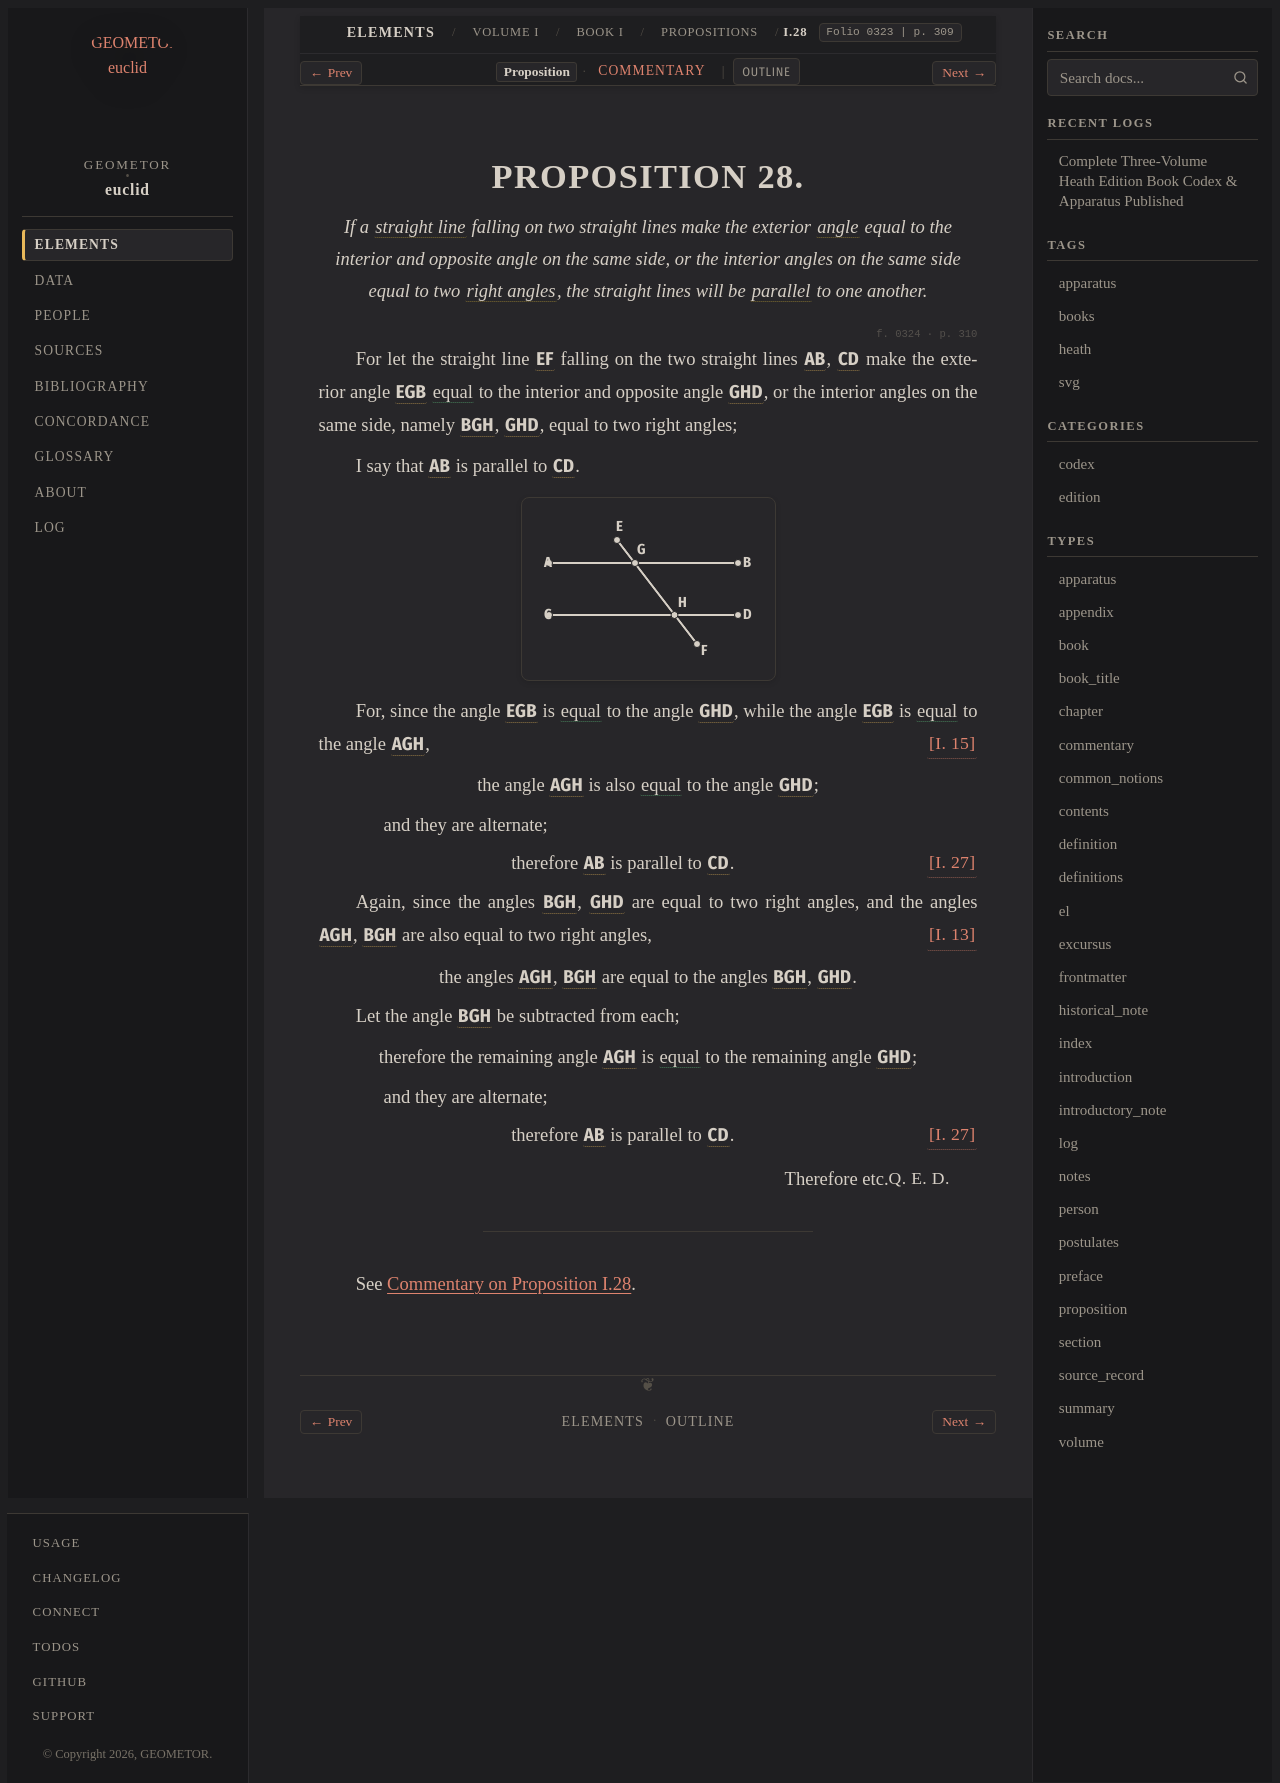

repository: geometor/euclid · page: heath/volume_I/book_i/propositions/28/index.html · generator: sphinx

:canonical_id: I.28
:volume: I
:book: I
:proposition: 28
:type: proposition
:title: Proposition I.28
:folios: 0323, 0324
:folio: 0323
:page: 309
:pages: 309, 310
:dependencies: I.def.4, I.def.8, I.def.10, I.def.23, I.13, I.15, I.27

.. _I.28:

.. folio:: 0323
   :page: 309

PROPOSITION 28.
===============

.. enunciation::

   If a :term:`straight line <straight-line>` falling on two straight lines make the exterior :term:`angle <plane-angle>` equal to the interior and opposite angle on the same side, or the interior angles on the same side equal to two :term:`right angles <right-angle>`, the straight lines will be :term:`parallel <parallel-straight-lines>` to one another.

.. folio:: 0324
   :page: 310

For let the straight line :g:`EF <0324.g1:/ E F />` falling on the two straight lines :g:`AB <0324.g1:/ A B />`, :g:`CD <0324.g1:/ C D />` make the exterior angle :g:`EGB <0324.g1:< E G B )>` :eq:`equal <0324.g1:< E G B ) = 0324.g1:< G H D )>` to the interior and opposite angle :g:`GHD <0324.g1:< G H D )>`, or the interior angles on the same side, namely :g:`BGH <0324.g1:< B G H )>`, :g:`GHD <0324.g1:< G H D )>`, equal to two right angles;

I say that :g:`AB <0324.g1:/ A B />` is parallel to :g:`CD <0324.g1:/ C D />`.

.. picture:: 0324.g1.svg
   :alt: Folio 0324 Figure 1 - Proposition 28

For, since the angle :g:`EGB <0324.g1:< E G B )>` is :eq:`equal <0324.g1:< E G B ) = 0324.g1:< G H D )>` to the angle :g:`GHD <0324.g1:< G H D )>`, while the angle :g:`EGB <0324.g1:< E G B )>` is :eq:`equal <0324.g1:< E G B ) = 0324.g1:< A G H )>` to the angle :g:`AGH <0324.g1:< A G H )>`, :just:`[I. 15] <I.15>`

.. assertion::

   the angle :g:`AGH <0324.g1:< A G H )>` is also :eq:`equal <0324.g1:< A G H ) = 0324.g1:< G H D )>` to the angle :g:`GHD <0324.g1:< G H D )>`;

.. subclause::

   and they are alternate;

.. assertion:: [I. 27] <I.27>

   therefore :g:`AB <0324.g1:/ A B />` is parallel to :g:`CD <0324.g1:/ C D />`.

Again, since the angles :g:`BGH <0324.g1:< B G H )>`, :g:`GHD <0324.g1:< G H D )>` are equal to two right angles, and the angles :g:`AGH <0324.g1:< A G H )>`, :g:`BGH <0324.g1:< B G H )>` are also equal to two right angles, :just:`[I. 13] <I.13>`

.. assertion::

   the angles :g:`AGH <0324.g1:< A G H )>`, :g:`BGH <0324.g1:< B G H )>` are equal to the angles :g:`BGH <0324.g1:< B G H )>`, :g:`GHD <0324.g1:< G H D )>`.

Let the angle :g:`BGH <0324.g1:< B G H )>` be subtracted from each;

.. assertion::

   therefore the remaining angle :g:`AGH <0324.g1:< A G H )>` is :eq:`equal <0324.g1:< A G H ) = 0324.g1:< G H D )>` to the remaining angle :g:`GHD <0324.g1:< G H D )>`;

.. subclause::

   and they are alternate;

.. assertion:: [I. 27] <I.27>

   therefore :g:`AB <0324.g1:/ A B />` is parallel to :g:`CD <0324.g1:/ C D />`.

.. qed::

   Therefore etc. :just:`Q. E. D.`

----

See :ref:`Commentary on Proposition I.28 <I.28.commentary>`.

.. toctree::
   :hidden:

   commentary
